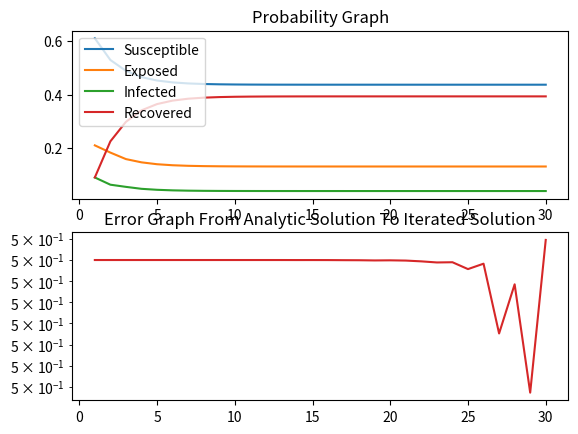
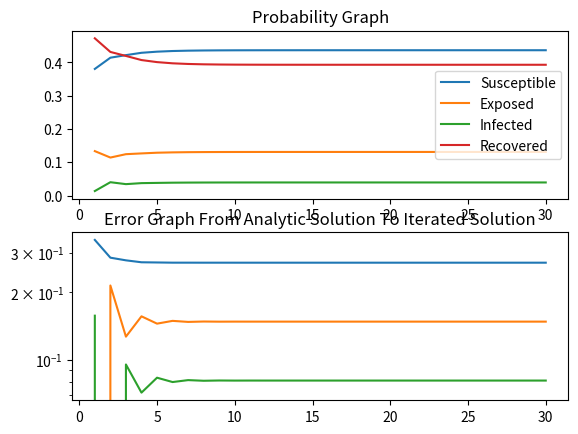
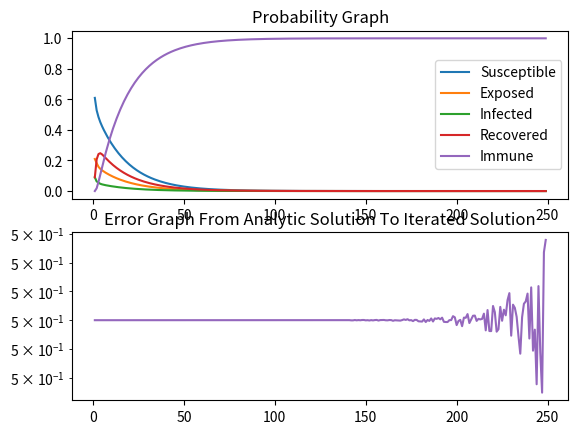

The matplotlib source for these figures, in order:
import numpy as np
import pandas as pd
import matplotlib.pyplot as plt
import math



### Task Set B ###


matrixSize = 3

matrix1 = [[1, 2, 3], [4, 5, 6], [7, 8, 9]]
matrix2 = [[1, 2, 3], [4, 5, 6], [7, 8, 9]]

#Problem 1
stateVectorOne = [1, 0, 0, 0]

#Problem 2
stateVectorTwo = [0.15, 0.85, 0, 0]

#Problem 5
stateVectorThree = [1, 0, 0, 0, 0]

setAProbMatrix = [[0.7, 0.4, 0, 0.2], [0.3, 0, 0, 0], [0, 0.3, 0, 0], [0, 0.3, 1, 0.8]]
setBSEIRImMatrix = [[0.7, 0.4, 0, 0.2, 0], [0.3, 0, 0, 0, 0], [0, 0.3, 0, 0, 0], [0, 0.3, 1, 0.6, 0], [0, 0, 0, 0.2, 1]]


result = [[0, 0, 0], [0, 0, 0], [0, 0, 0]]


def createEmptySquareMatrix(matrixSize : int):
    matrix = [[0 for n in range(matrixSize)] for n in range(matrixSize)]
    return matrix



def matrixMultiplication(matrixSize : int, matrix1 : list, matrix2 : list):
    result = createEmptySquareMatrix(matrixSize)
    for i in range(matrixSize):
        for j in range(matrixSize):
            currentSpot = 0
            for k in range(matrixSize):
                currentSpot += matrix1[i][k] * matrix2[k][j]
            result[i][j] = currentSpot

    return result



def matrixToPower(matrixSize : int, matrix : list, power : int):
    result = matrix
    for n in range(power):
        result = matrixMultiplication(matrixSize, result, matrix)

    return result


#returns new probability state vector
def findProbability(matrixSize : int, transitionMatrix : list, stateVector : list):
    result = [0 for n in range(matrixSize)]
    for i in range(matrixSize):
        currentValue = 0
        for j in range(matrixSize):
            currentValue += transitionMatrix[i][j] * stateVector[j]
        result[i] = currentValue

    return result

def getNorm(vecLength : int, vector : list): 
    
    norm = 0
    for x_i in vector: 
        norm += abs(x_i)
    
    return norm

def getNormalizedVector(vecLength : int, vector : list) -> list:
    
    norm = getNorm(vecLength, vector)
    newVector = vector
    
    for i in range(vecLength): 
        newVector[i] = newVector[i] / norm
    
    return newVector


def plotProbability(matrixSize : int, numSteps : int, transitionMatrix : list, stateVector : list, title : str, plotLegend : list):
    
    fig, ax = plt.subplots(2, 1)
    
    currentProbVector = [0 for n in range(matrixSize)]
    allProbVectors = []
    errorVectors = []
    
    currentProbMatrix = transitionMatrix ### createEmptySquareMatrix(matrixSize)
    eigenvalues, eigenvectors = np.linalg.eig(np.array(currentProbMatrix))
    
    sortedIdx = eigenvalues.argsort()[::-1]
    eigenvectors = eigenvectors[:,sortedIdx]
    
 
    c1 = np.linalg.solve(eigenvectors, stateVector)[0]
    xVec_inf_analytic = getNormalizedVector(matrixSize, c1 * eigenvectors[:, 0])
    
    xVector = [(n + 1) for n in range(numSteps - 1)]
    
    for i in range(numSteps - 1):
        currentProbMatrix = matrixMultiplication(matrixSize, currentProbMatrix, transitionMatrix)
        currentProbVector = findProbability(matrixSize, currentProbMatrix, stateVector)
        
        ### Normalize Vectors -- Doesn't seem to be needed, or working ###
       
        ######################################################
        normedVector = getNormalizedVector(matrixSize, currentProbVector)
        errorVector = getNormalizedVector(matrixSize, xVec_inf_analytic - normedVector)

        allProbVectors.append(normedVector)  ### allProbVectors.append(iterVector)
        errorVectors.append(errorVector)
    
    for v in range(matrixSize):
        yVector = []
        errorVector = []
        
        for w in range(numSteps - 1):
            yVector.append(allProbVectors[w][v])
            errorVector.append(errorVectors[w][v])
            
            ### print(allProbVectors[w-1][v]) ###
        ax[0].plot(xVector, yVector, label=plotLegend[v])
        ax[0].set_title("Probability Graph")
        
        ax[1].set_title("Error Graph From Analytic Solution To Iterated Solution")
        ax[1].semilogy(xVector, errorVector)
        
        
        #ax[0].title(title)
        ax[0].legend()

### Problem 1 ###
plotProbability(4, 31, setAProbMatrix, stateVectorOne, "Problem 1", ["Susceptible", "Exposed", "Infected", "Recovered"])

### Problem 2 ###
plotProbability(4, 31, setAProbMatrix, stateVectorTwo, "Problem 2", ["Susceptible", "Exposed", "Infected", "Recovered"])

### Problem 5 ###
plotProbability(5, 250, setBSEIRImMatrix, stateVectorThree, "Problem 5", ["Susceptible", "Exposed", "Infected", "Recovered", "Immune"])

plt.show()